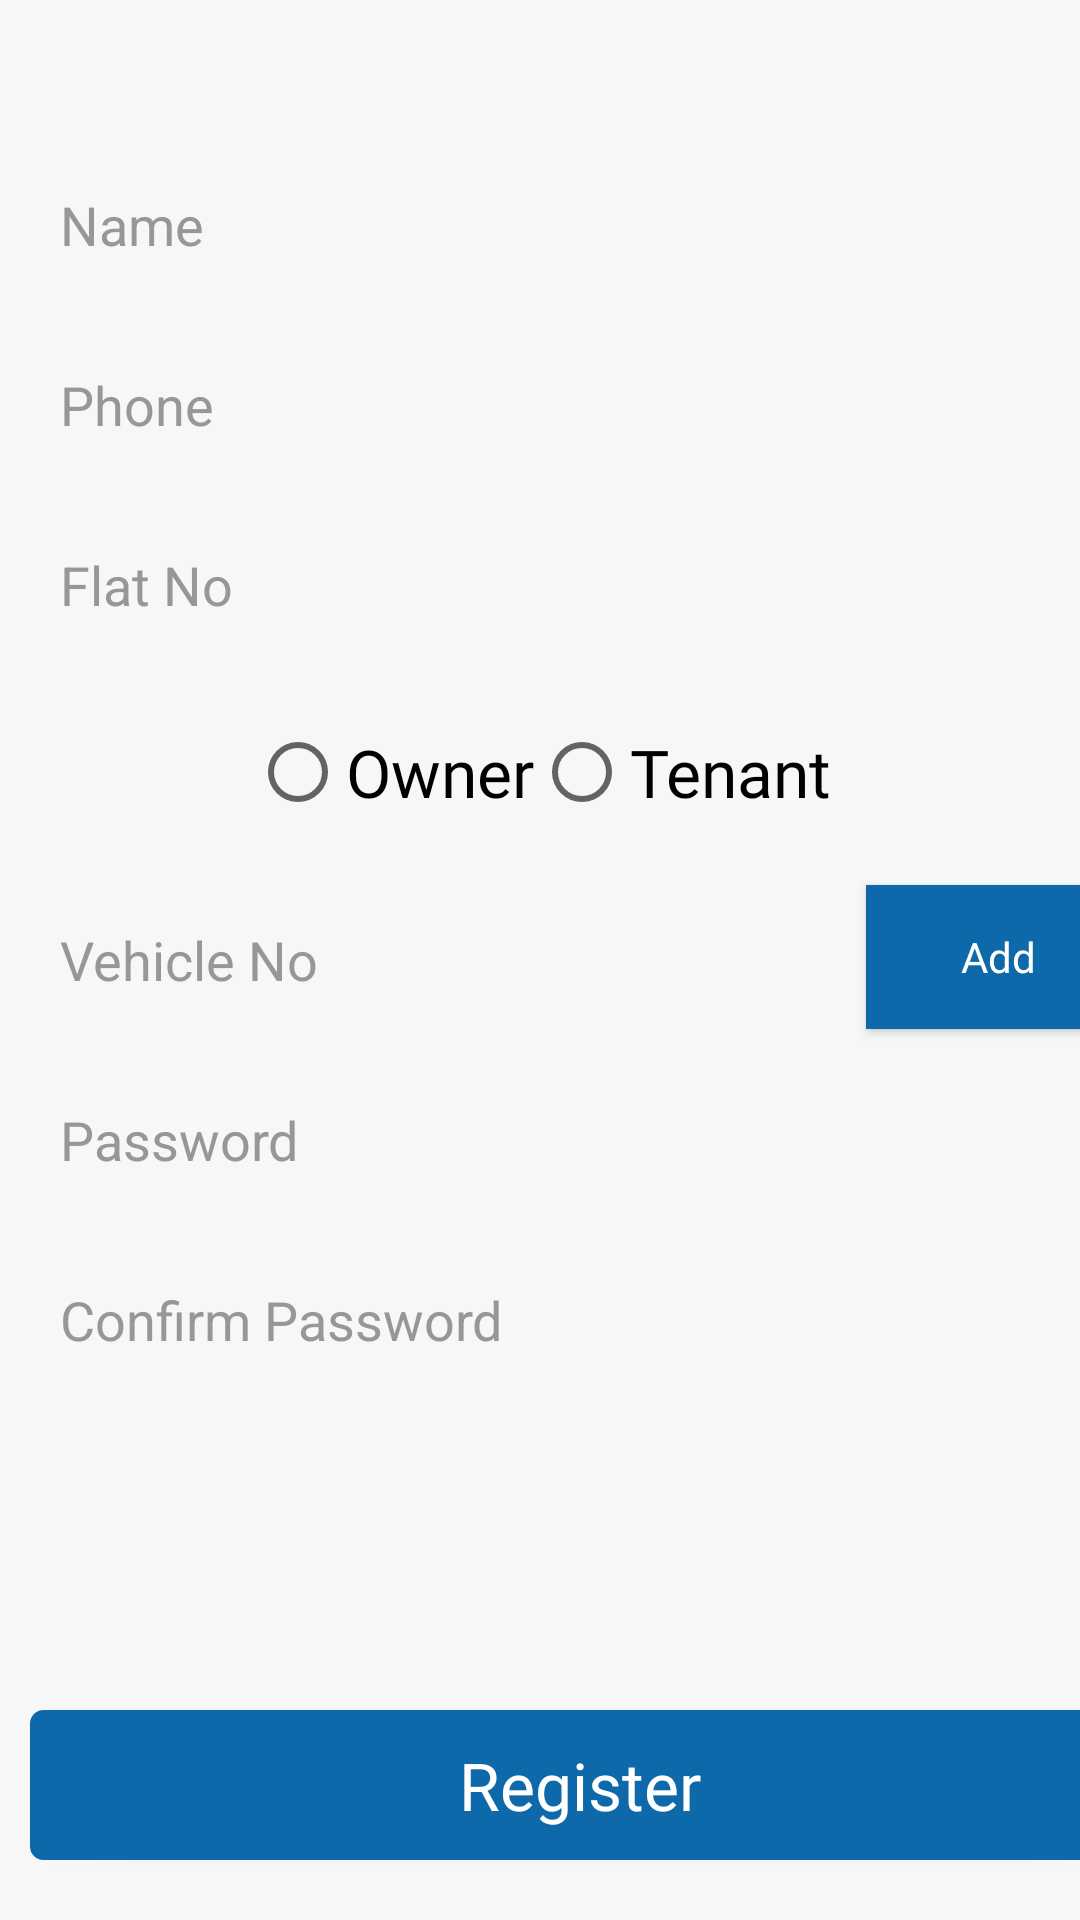

Android layout source for this screen:
<!-- AndroidManifest.xml: application theme Theme.MyApplication -->
<!-- res/layout/activity_registration.xml -->
<?xml version="1.0" encoding="utf-8"?>
<androidx.constraintlayout.widget.ConstraintLayout
    xmlns:android="http://schemas.android.com/apk/res/android"
    xmlns:app="http://schemas.android.com/apk/res-auto"
    xmlns:tools="http://schemas.android.com/tools"
    android:layout_width="match_parent"
    android:background="#f7f7f7"
    android:layout_height="match_parent">

    <EditText
        android:id="@+id/personName"
        android:layout_width="0dp"
        android:layout_height="50dp"
        android:layout_marginStart="10dp"
        android:layout_marginLeft="10dp"
        android:layout_marginTop="50dp"
        android:layout_marginEnd="10dp"
        android:layout_marginRight="10dp"
        android:background="@drawable/roundede_edittext"
        android:ems="10"
        android:hint="Name"
        android:inputType="textPersonName"
        android:paddingLeft="10dp"
        android:paddingRight="10dp"
        android:textColorHint="@color/common_border_color"
        app:layout_constraintEnd_toEndOf="parent"
        app:layout_constraintStart_toStartOf="parent"
        app:layout_constraintTop_toTopOf="parent" />

    <EditText
        android:id="@+id/personPhone"
        android:layout_width="0dp"
        android:layout_height="50dp"
        android:layout_marginTop="10dp"
        android:ems="10"
        android:hint="Phone"
        android:paddingLeft="10dp"
        android:paddingRight="10dp"
        android:inputType="phone"
        android:textColorHint="@color/common_border_color"
        android:background="@drawable/roundede_edittext"
        app:layout_constraintEnd_toEndOf="@+id/personName"
        app:layout_constraintStart_toStartOf="@+id/personName"
        app:layout_constraintTop_toBottomOf="@+id/personName" />

    <EditText
        android:id="@+id/personFlat"
        android:layout_width="0dp"
        android:layout_height="50dp"
        android:layout_marginTop="10dp"
        android:ems="10"
        android:inputType="textPersonName"
        android:hint="Flat No"
        android:paddingLeft="10dp"
        android:paddingRight="10dp"
        android:textColorHint="@color/common_border_color"
        android:background="@drawable/roundede_edittext"
        app:layout_constraintEnd_toEndOf="@+id/personPhone"
        app:layout_constraintStart_toStartOf="@+id/personPhone"
        app:layout_constraintTop_toBottomOf="@+id/personPhone" />

    <RadioGroup
        android:id="@+id/ownedOrrented"
        android:layout_width="wrap_content"
        android:layout_height="wrap_content"
        android:layout_marginTop="10dp"
        android:orientation="horizontal"
        app:layout_constraintEnd_toEndOf="@+id/personFlat"
        app:layout_constraintStart_toStartOf="@+id/personFlat"
        app:layout_constraintTop_toBottomOf="@+id/personFlat">
        <RadioButton
            android:layout_width="wrap_content"
            android:layout_height="55dp"
            android:text="Owner"
            android:textColor="@color/black"
            android:id="@+id/radioButton"
            android:layout_gravity="center_horizontal"
            android:checked="false"
            android:fontFamily="@font/roboto_regular"
            android:textSize="22dp" />

        <RadioButton
            android:layout_width="wrap_content"
            android:layout_height="55dp"
            android:text="Tenant"
            android:textColor="@color/black"
            android:id="@+id/radioButton2"
            android:layout_gravity="center_horizontal"
            android:checked="false"
            android:fontFamily="@font/roboto_regular"
            android:textSize="22dp"/>
    </RadioGroup>

    <EditText
        android:id="@+id/editTextTextPersonName3"
        android:layout_width="300dp"
        android:layout_height="50dp"
        android:layout_marginTop="10dp"
        android:background="@drawable/roundede_edittext"
        android:ems="10"
        android:hint="Vehicle No"
        android:inputType="textPersonName"
        android:paddingLeft="10dp"
        android:paddingRight="10dp"
        android:textColorHint="@color/common_border_color"
        app:layout_constraintStart_toStartOf="@+id/personFlat"
        app:layout_constraintTop_toBottomOf="@+id/ownedOrrented" />

    <Button
        android:id="@+id/vehicleNumberAddButton"
        android:layout_width="wrap_content"
        android:layout_height="wrap_content"
        android:layout_marginStart="5dp"
        android:layout_marginLeft="5dp"
        android:layout_marginTop="10dp"
        android:text="Add"
        android:textColor="@color/white"
        android:textAllCaps="false"
        android:fontFamily="@font/roboto_regular"
        android:background="#0D69AA"
        app:backgroundTint="@null"
        app:layout_constraintEnd_toEndOf="@+id/personFlat"
        app:layout_constraintStart_toEndOf="@+id/editTextTextPersonName3"
        app:layout_constraintTop_toBottomOf="@+id/ownedOrrented" />

    <Button
        android:id="@+id/register"
        android:layout_width="0dp"
        android:layout_height="50dp"
        android:layout_alignParentBottom="true"
        android:layout_marginBottom="20dp"
        android:background="@drawable/register_border"
        android:fontFamily="@font/roboto_regular"
        android:text="Register"
        android:textAllCaps="false"
        android:textSize="22dp"
        android:textColor="@color/white"
        app:backgroundTint="@null"
        app:layout_constraintBottom_toBottomOf="parent"
        app:layout_constraintEnd_toEndOf="@+id/vehicleNumberAddButton"
        app:layout_constraintStart_toStartOf="@+id/editTextTextPersonName3" />

    <EditText
        android:id="@+id/passwordReg"
        android:layout_width="0dp"
        android:layout_height="50dp"
        android:layout_marginTop="10dp"
        android:ems="10"
        android:background="@drawable/roundede_edittext"
        android:hint="Password"
        android:inputType="textPassword"
        android:paddingLeft="10dp"
        android:paddingRight="10dp"
        android:textColorHint="@color/common_border_color"
        app:layout_constraintEnd_toEndOf="@+id/vehicleNumberAddButton"
        app:layout_constraintStart_toStartOf="@+id/editTextTextPersonName3"
        app:layout_constraintTop_toBottomOf="@+id/editTextTextPersonName3" />

    <EditText
        android:id="@+id/confirmPasswordReg"
        android:layout_width="0dp"
        android:layout_height="50dp"
        android:layout_marginTop="10dp"
        android:ems="10"
        android:background="@drawable/roundede_edittext"
        android:hint="Confirm Password"
        android:paddingLeft="10dp"
        android:paddingRight="10dp"
        android:textColorHint="@color/common_border_color"
        android:inputType="textPassword"
        app:layout_constraintEnd_toEndOf="@+id/passwordReg"
        app:layout_constraintStart_toStartOf="@+id/passwordReg"
        app:layout_constraintTop_toBottomOf="@+id/passwordReg" />
</androidx.constraintlayout.widget.ConstraintLayout>
<!-- resources referenced by this layout -->
<resources>
  <color name="black">#FF000000</color>
  <color name="common_border_color">#979797</color>
  <color name="white">#FFFFFFFF</color>
  <!-- drawable register_border (drawable) -->
  <?xml version="1.0" encoding="utf-8"?>
  <selector xmlns:android="http://schemas.android.com/apk/res/android">
  
      <item><shape>
          <stroke android:width="1dp" android:color="#0D69AA" />
  
          <solid android:color="#0D69AA" />
  
          <corners
              android:bottomLeftRadius="4dp"
              android:bottomRightRadius="4dp"
              android:topLeftRadius="4dp"
              android:topRightRadius="4dp" />
      </shape></item>
  
  </selector>
  <style name="Theme.MyApplication" parent="Theme.MaterialComponents.DayNight.DarkActionBar">
          
          <item name="colorPrimary">@color/purple_500</item>
          <item name="colorPrimaryVariant">@color/purple_700</item>
          <item name="colorOnPrimary">@color/white</item>
          
          <item name="colorSecondary">@color/teal_200</item>
          <item name="colorSecondaryVariant">@color/teal_700</item>
          <item name="colorOnSecondary">@color/black</item>
          
          <item name="android:statusBarColor" tools:targetApi="l">?attr/colorPrimaryVariant</item>
          <item name="android:textColorHint">@color/purple_200</item>
          
      </style>
  <color name="purple_500">#FF6200EE</color>
  <color name="purple_700">#FF3700B3</color>
  <color name="teal_200">#FF03DAC5</color>
  <color name="teal_700">#FF018786</color>
  <color name="purple_200">#FFBB86FC</color>
</resources>
